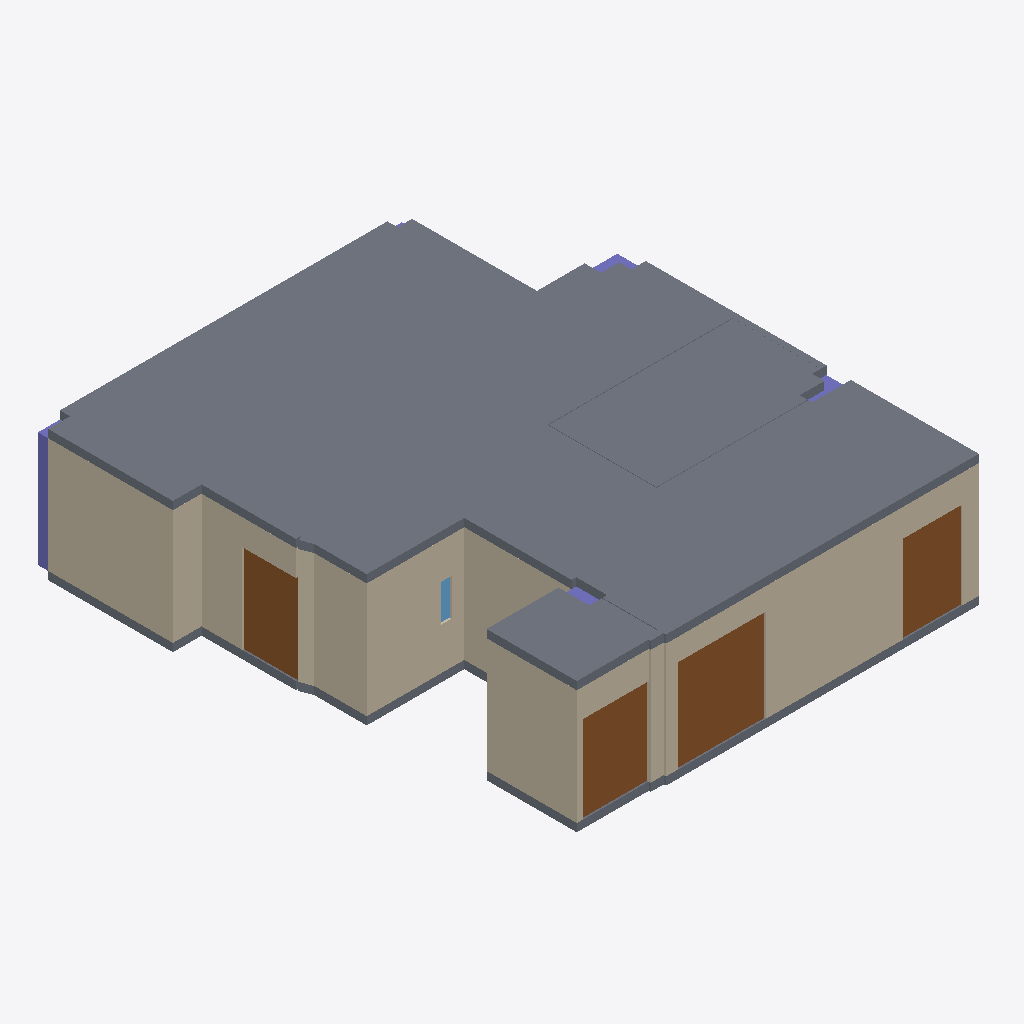
Isometric view of an IFC building model (IFC-SPF (STEP), schema IFC4, length unit millimetre), seen from the south-west, elements coloured by IFC class: 13 walls (beige), 6 columns (violet), 4 doors (brown), 3 slabs (grey), 1 window (light blue).
Extent 11.3 m × 12.4 m × 3.3 m (x, y, z). Storeys (1): Default storey at 0.00 m. Elements (67): 28 IfcWall, 9 IfcColumn, 8 IfcDoor, 6 IfcFlowSegment, 6 IfcWindow, 4 IfcBeam, 4 IfcSlab, 2 IfcFlowFitting.

HEADER;
FILE_DESCRIPTION((''),'2;1');
FILE_NAME('','2021-10-11T18:26:53',(''),(''),'Processor version 5.1.0.0','Xbim.IO.MemoryModel','');
FILE_SCHEMA(('IFC4'));
ENDSEC;
DATA;
#1=IFCPROJECT('31R048pXD9Awg85jRHyZnX',#2,'Model',$,$,$,$,(#19,#22),#7);
#23=IFCBUILDING('076oZFsUf2BBOrrqVKrgiT',#2,'Building',$,$,#24,$,$,.ELEMENT.,$,$,$);
#28=IFCBUILDINGSTOREY('17O5uPPKP26PKHiv9cZNKo',#2,'Default storey',$,$,$,$,$,$,0.0);
#2274=IFCSLAB('1HEQbF8E58YhcQ5Nyekp$b',#2,'',$,$,#24,#2280,$,$);
#1018=IFCWALL('3UMwVmNo1AgBLxshbkW7NR',#2,'Basic Wall:Wall-Ext_102Bwk-75Ins-100LBlk-12P:13',$,'Basic Wall:Wall-Ext_102Bwk-75Ins-100LBlk-12P:654321',#24,#1019,'13',.NOTDEFINED.);
#2168=IFCSLAB('2feQeR5ov0DOcGj07qII4W',#2,'',$,$,#24,#2174,$,$);
#1594=IFCWALL('2QFfeP1yT9XAGQBpgpSZYf',#2,'Basic Wall:Wall-Ext_102Bwk-75Ins-100LBlk-12P:25',$,'Basic Wall:Wall-Ext_102Bwk-75Ins-100LBlk-12P:654321',#24,#1595,'25',.NOTDEFINED.);
#1066=IFCWALL('1hhLXjaOXDrQjwkWtEenSv',#2,'Basic Wall:Wall-Ext_102Bwk-75Ins-100LBlk-12P:14',$,'Basic Wall:Wall-Ext_102Bwk-75Ins-100LBlk-12P:654321',#24,#1067,'14',.NOTDEFINED.);
#1306=IFCWALL('1BNssv7fTDEO6Cmtl4RnMD',#2,'Basic Wall:Wall-Ext_102Bwk-75Ins-100LBlk-12P:19',$,'Basic Wall:Wall-Ext_102Bwk-75Ins-100LBlk-12P:654321',#24,#1307,'19',.NOTDEFINED.);
#2193=IFCSLAB('24m7twmZP0DOHV9y16Z7tm',#2,'',$,$,#24,#2199,$,$);
#2009=IFCDOOR('39U_xKn1j0KudlSLo4D6r1',#2,$,$,$,#24,#2010,$,$,$,.NOTDEFINED.,$,$);
#1258=IFCWALL('0e1p7vyzbE7wgNEQ37JS0a',#2,'Basic Wall:Wall-Ext_102Bwk-75Ins-100LBlk-12P:18',$,'Basic Wall:Wall-Ext_102Bwk-75Ins-100LBlk-12P:654321',#24,#1259,'18',.NOTDEFINED.);
#1402=IFCWALL('3sIeX3fED7CuhwUQE3g1sh',#2,'Basic Wall:Wall-Ext_102Bwk-75Ins-100LBlk-12P:21',$,'Basic Wall:Wall-Ext_102Bwk-75Ins-100LBlk-12P:654321',#24,#1403,'21',.NOTDEFINED.);
#1690=IFCWALL('1RTTp5cc56yAoIl1lJ$UbD',#2,'Basic Wall:Wall-Ext_102Bwk-75Ins-100LBlk-12P:27',$,'Basic Wall:Wall-Ext_102Bwk-75Ins-100LBlk-12P:654321',#24,#1691,'27',.NOTDEFINED.);
#2047=IFCDOOR('1mSeq160j8JQZwNDkXVsvP',#2,$,$,$,#24,#2048,$,$,$,.NOTDEFINED.,$,$);
#2028=IFCDOOR('3n8C7a64TCouDodNWiVfC_',#2,$,$,$,#24,#2029,$,$,$,.NOTDEFINED.,$,$);
#2085=IFCDOOR('3uAw6Js3H6FQqRlPeaDbcf',#2,$,$,$,#24,#2086,$,$,$,.NOTDEFINED.,$,$);
#1450=IFCWALL('0XEvS1iKr9VB_p2kTx7saR',#2,'Basic Wall:Wall-Ext_102Bwk-75Ins-100LBlk-12P:22',$,'Basic Wall:Wall-Ext_102Bwk-75Ins-100LBlk-12P:654321',#24,#1451,'22',.NOTDEFINED.);
#1114=IFCWALL('0lclkCowv0ofjFk_uWl5y3',#2,'Basic Wall:Wall-Ext_102Bwk-75Ins-100LBlk-12P:15',$,'Basic Wall:Wall-Ext_102Bwk-75Ins-100LBlk-12P:654321',#24,#1115,'15',.NOTDEFINED.);
#1210=IFCWALL('35ttMx4M50DgamgPG_gcG6',#2,'Basic Wall:Wall-Ext_102Bwk-75Ins-100LBlk-12P:17',$,'Basic Wall:Wall-Ext_102Bwk-75Ins-100LBlk-12P:654321',#24,#1211,'17',.NOTDEFINED.);
#1354=IFCWALL('2dPiva0Ov6KeXEl_8ehF40',#2,'Basic Wall:Wall-Ext_102Bwk-75Ins-100LBlk-12P:20',$,'Basic Wall:Wall-Ext_102Bwk-75Ins-100LBlk-12P:654321',#24,#1355,'20',.NOTDEFINED.);
#155=IFCCOLUMN('03A853oTD7F9eF4pcl9W$8',#2,'',$,$,#24,#156,$,$);
#826=IFCWALL('3WeDRiouTEDQApktHqHbLr',#2,'Basic Wall:Wall-Ext_102Bwk-75Ins-100LBlk-12P:9',$,'Basic Wall:Wall-Ext_102Bwk-75Ins-100LBlk-12P:654321',#24,#827,'9',.NOTDEFINED.);
#970=IFCWALL('17U5klunD5QeOba2Fjb975',#2,'Basic Wall:Wall-Ext_102Bwk-75Ins-100LBlk-12P:12',$,'Basic Wall:Wall-Ext_102Bwk-75Ins-100LBlk-12P:654321',#24,#971,'12',.NOTDEFINED.);
#1922=IFCWINDOW('0YcmJePVfAcO6YKLGdCNiC',#2,$,$,$,#24,#1923,$,$,$,.NOTDEFINED.,$,$);
#36=IFCCOLUMN('2U9NZd82rBtf4w$ZF$V5dL',#2,'',$,$,#24,#37,$,$);
#121=IFCCOLUMN('0J9k2RN958ZQrHTJIgEUPc',#2,'',$,$,#24,#122,$,$);
#87=IFCCOLUMN('1NK8F8qHLEhfuity$kCw33',#2,'',$,$,#24,#88,$,$);
#70=IFCCOLUMN('2AeFB94KjBIRwYFLP6kz83',#2,'',$,$,#24,#71,$,$);
#53=IFCCOLUMN('2bqGaqcm108OsqOxknEaAr',#2,'',$,$,#24,#54,$,$);
ENDSEC;